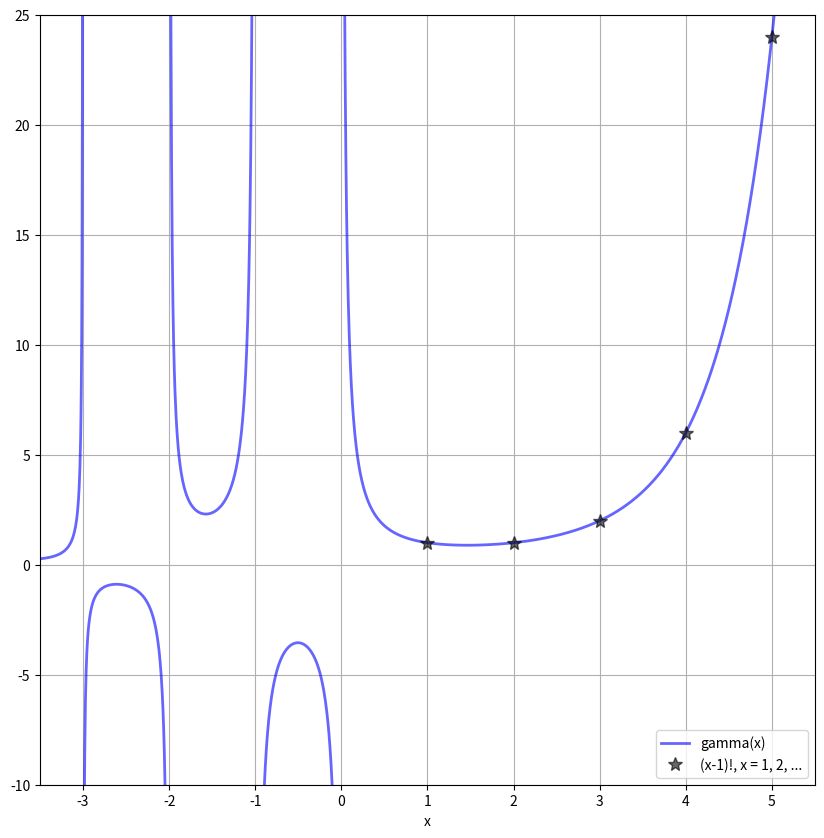

Python code for this plot:
#!/usr/bin/env python3
# -*- coding: utf-8 -*-
"""
Created on Tue Jul 30 17:39:32 2024

@author: jack
https://numpy.org/doc/stable/reference/random/generated/numpy.random.beta.html

https://docs.scipy.org/doc/scipy/reference/stats.html
"""



import numpy as np
import pandas as pd
import scipy as sy
import matplotlib.pyplot as plt


#%%%%%%%%%%%%%%%%%%%%%%%%%%%%%%%%%%%%%%%%%%%%%%%%%%%%%%% Gamma %%%%%%%%%%%%%%%%%%%%%%%%%%%%%%%%%%%%%%%%%%%%%%%%%%%%%

#%%>>>>>>>>>>>>>>>>>>>>>>>>  gamma function.
import numpy as np
from scipy.special import gamma, factorial

gamma([0, 0.5, 1, 5])
z = 2.5 + 1j
gamma(z)

gamma(z+1), z*gamma(z)  # Recurrence property

gamma(0.5)**2  # gamma(0.5) = sqrt(pi)
x = np.linspace(-3.5, 5.5, 2251)
y = gamma(x)

fig, ax = plt.subplots(figsize = (10, 10))
ax.plot(x, y, 'b', lw = 2, alpha=0.6, label='gamma(x)')
k = np.arange(1, 7)
ax.plot(k, factorial(k-1), 'k*', ms = 10, alpha=0.6, label='(x-1)!, x = 1, 2, ...')
ax.set_xlim(-3.5, 5.5)
ax.set_ylim(-10, 25)
plt.grid()
plt.xlabel('x')
plt.legend(loc='lower right')
plt.show()


#%%>>>>>>>>>>>>>>>>>>>>>>>>  gamma continuous random variable distribution %%%%%%%%%%%%%%%%%%%%%%%%%%%%%%%%%%%%%%%%%%%%%%%%%%%%%
